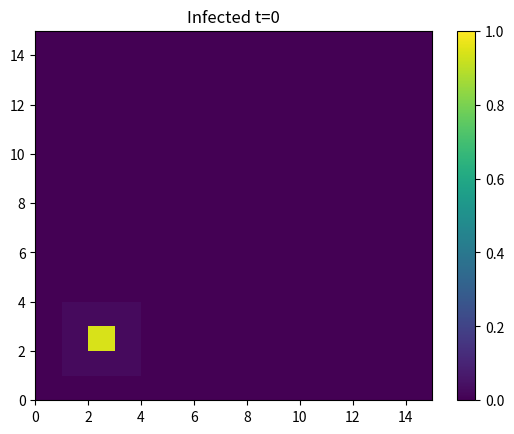
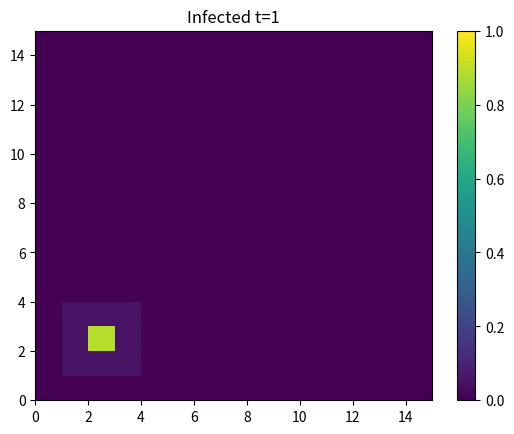
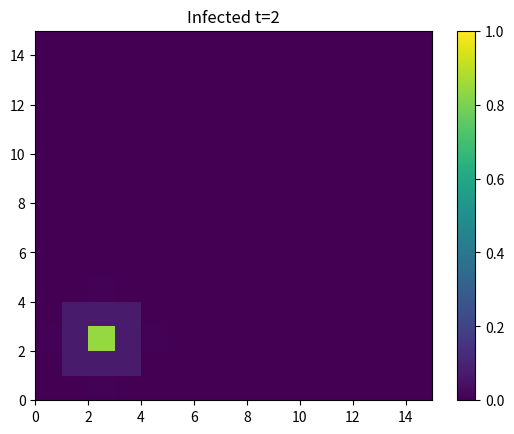
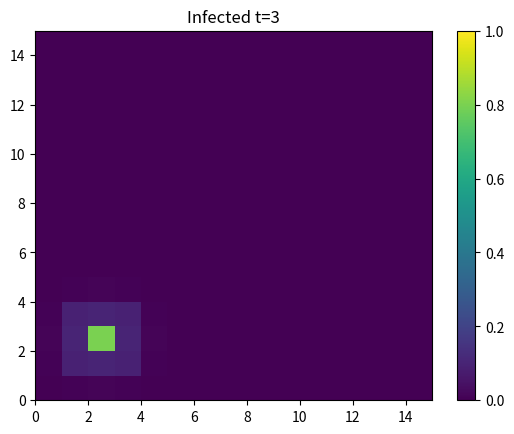
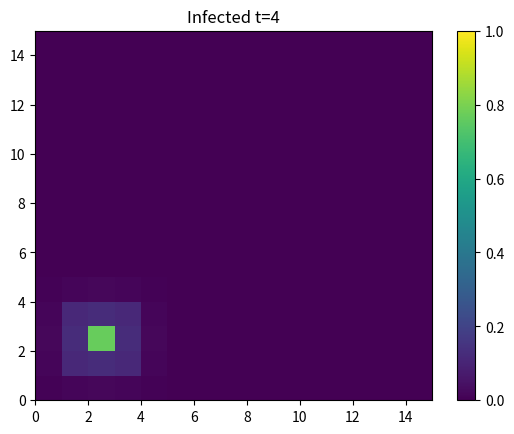
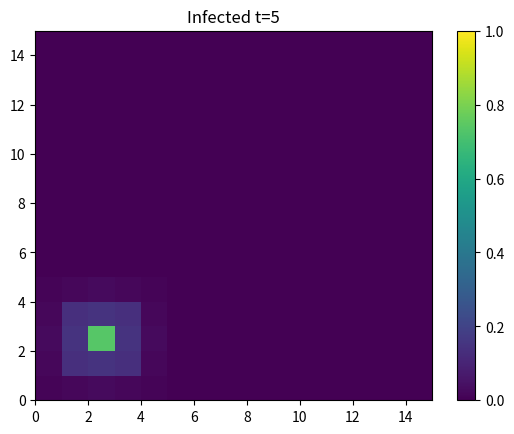
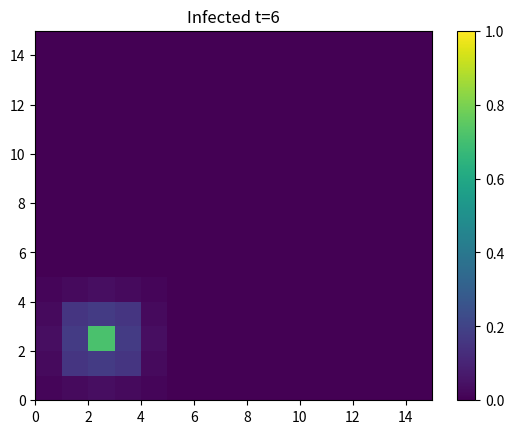
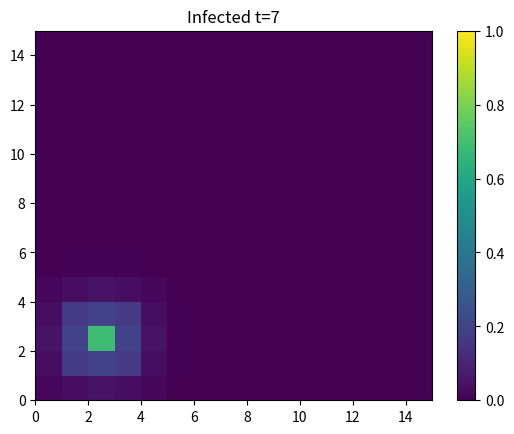
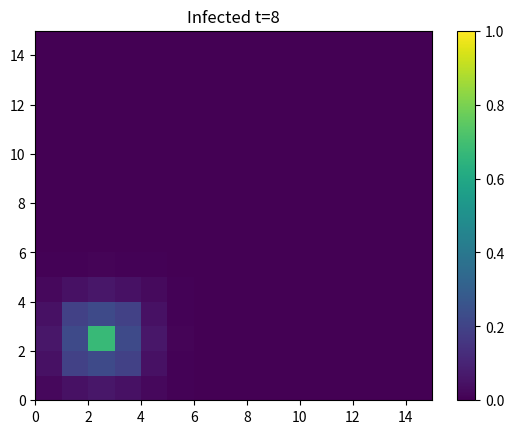
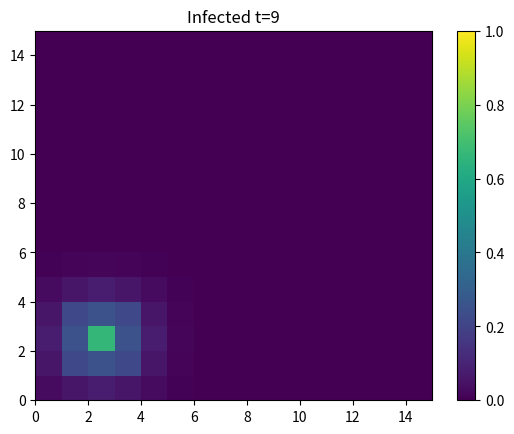
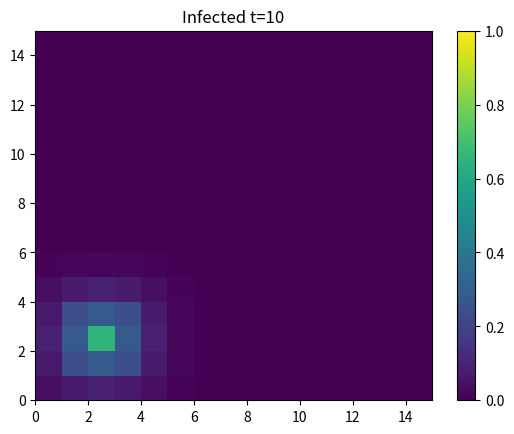
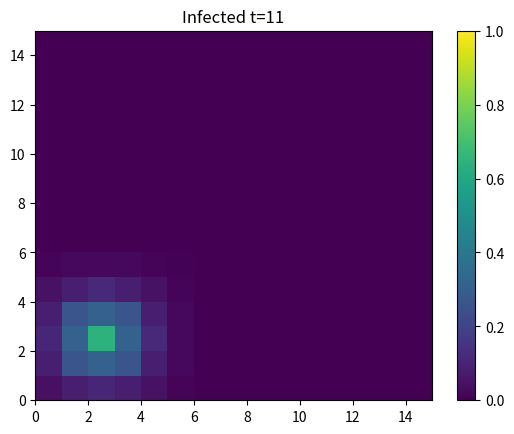
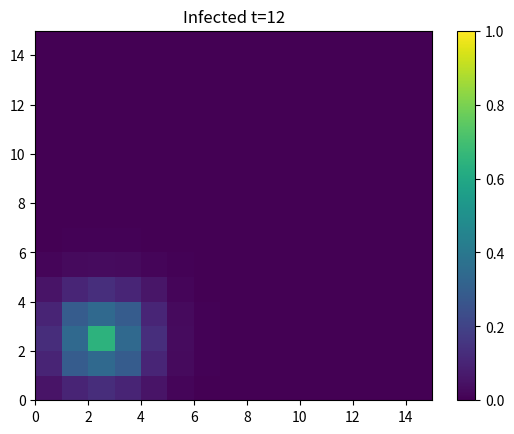
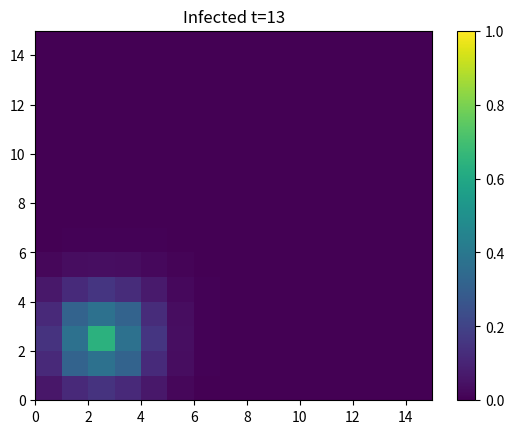
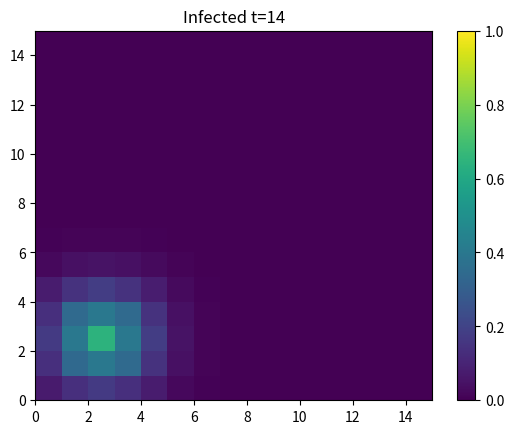
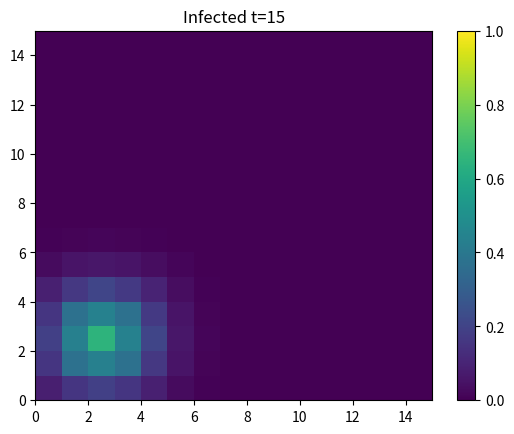

These charts were generated, in order, by the following Python code:
import numpy as np
import matplotlib.pyplot as plt
import copy
from pathlib import Path


def init_state(N_pop, V, virulence, gamma, connection, movement, infected_coords, infected_count):
    dim = N_pop.shape
    mu = np.ones((dim[0], dim[1], len(V))) * connection * movement * virulence
    
    S = np.ones((dim[0], dim[1], 3)) #state consisting of SIR values
    S[:,:,0] *= 1
    S[:,:,1] *= 0
    S[:,:,2] *= 0
    S[infected_coords[0], infected_coords[1], 1] = infected_count / N_pop[infected_coords] 
    S[infected_coords[0], infected_coords[1], 0] = 1 - infected_count / N_pop[infected_coords] 

    print(f"Init spread with {infected_count} infected individuals ({S[infected_coords[0], infected_coords[1], 1] * 100}% local pop.) at cell {infected_coords}.")

    return S, mu

def plot_cell_state(state, colormap=None, title=None, save_path=None, show=True):
    fig, ax = plt.subplots()

    p = ax.pcolormesh(state, cmap=colormap, rasterized=True, vmin=0, vmax=1)
    fig.colorbar(p, ax=ax)
    if title is not None: plt.title(title)
    if save_path is not None:
        plt.savefig(save_path)
    if show: plt.show()

def time_step(S, beta, gamma, mu, N, V):
    dim = (S.shape[0], S.shape[1])
    #TODO: remove deepcopy
    S_past = copy.deepcopy(S[:,:,0])
    I_past = copy.deepcopy(S[:,:,1])
    for i in range(dim[0]):
        for j in range(dim[1]):
            if N[i,j] < 1.0: #skip if population zero 
                continue
            sum = 0
            # calculate the connection sum
            for v in V:
                v = np.asarray(v)
                ij = np.asarray([i,j])
                # considering only cells in the grid TODO: maybe add padding around?
                if (ij + v >= 0).all() and ((ij + v)[0] < dim[0]) and ((ij + v)[1] < dim[1]): 
                    sum += N[tuple(ij + v)]/N[tuple(ij)] * mu[i,j,V.index(tuple(v))] * I_past[tuple(ij+v)] 
            #   S
            S[i,j][0] += -beta * S_past[i,j] * I_past[i,j] - S_past[i,j] * sum
            #   I
            S[i,j][1] = (1-gamma) * I_past[i,j] + beta * S_past[i,j] * I_past[i,j] + S_past[i,j] * sum
            #   R
            S[i,j][2] += gamma * I_past[i,j]
    return S


if __name__=='__main__':
    #sim setup
    T = 20
    out_dir_path = 'sim1/' 
 
    # sim params
    dim = (15, 15)
    beta = 0.01
    gamma = 0.1 
    V = [(-1,0),(-1,1),(0,1),(1,1),(1,0),(1,-1),(0,-1),(-1,-1)]    

    out_p = Path.cwd()/out_dir_path
    out_p.mkdir(exist_ok=True)
    
    N = np.ones(dim) * 5 # --> calc automat. from initial SIR vals for each cell
    mu_dim = (dim[0], dim[1], len(V))    #mu param for each neighbor for each cell
    mu = np.ones(mu_dim) * 0.005

    S = np.ones((dim[0], dim[1], 3)) #state consisting of SIR values
    S[:,:,0] *= N
    S[:,:,1] *= 0
    S[:,:,2] *= 0

    # init infection
    inf_idx = (2,2)
    infected_count = 1

    S[inf_idx[0],inf_idx[1],1] = infected_count
    S[inf_idx[0],inf_idx[1],0] = N[inf_idx] - infected_count 

    # RUN SIM
    for t in range(T):
        S = time_step(S, beta, gamma, mu, N, V)
        plot_cell_state(S[:,:,1],  colormap='viridis', title=f"Infected t={t}", 
                        save_path=str(out_p/f'step_{t}.png'), show=False)